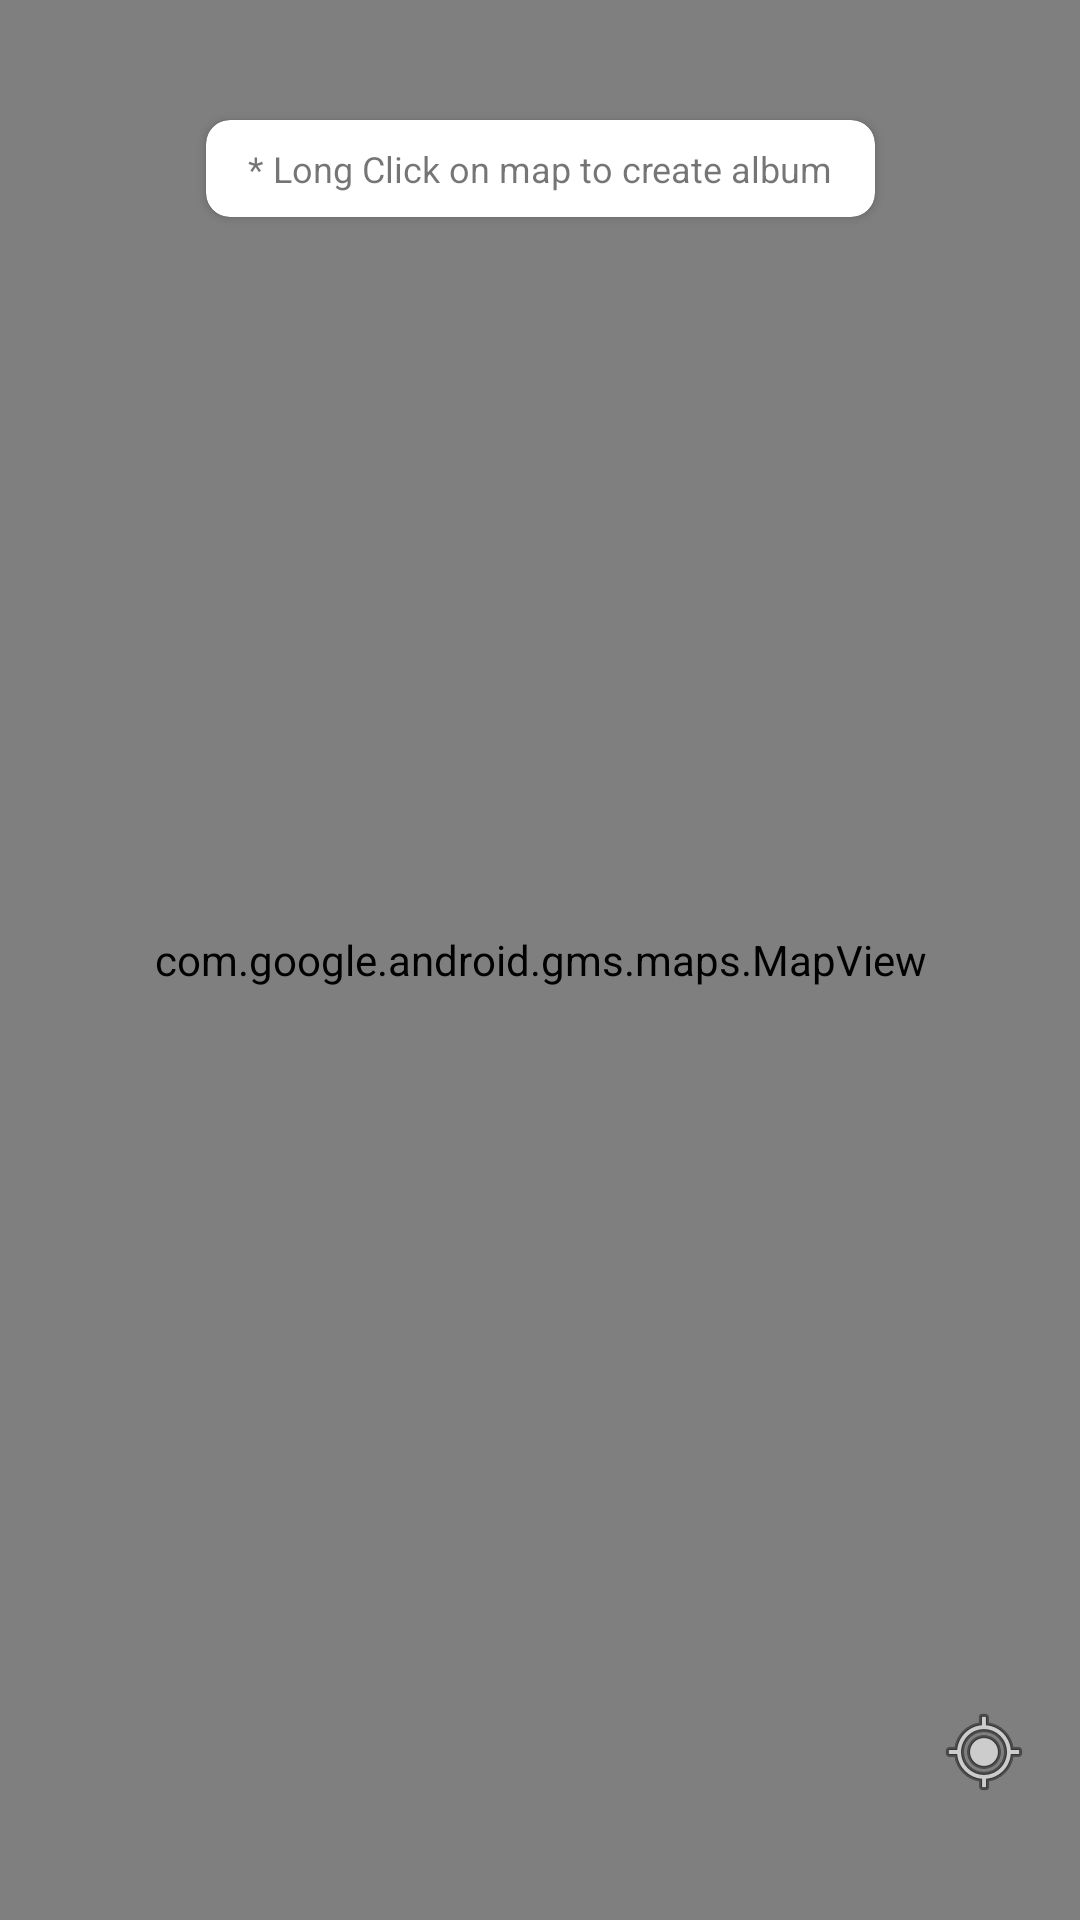

Reconstruct the res/layout file that produces this screen, plus the resources it refers to.
<!-- AndroidManifest.xml: application theme Theme.AppCompat.DayNight.NoActionBar -->
<!-- res/layout/fragment_home.xml -->
<?xml version="1.0" encoding="utf-8"?>
<androidx.constraintlayout.widget.ConstraintLayout
    xmlns:android="http://schemas.android.com/apk/res/android"
    xmlns:app="http://schemas.android.com/apk/res-auto"
    xmlns:tools="http://schemas.android.com/tools"
    android:layout_width="match_parent"
    xmlns:map="http://schemas.android.com/apk/res-auto"
    android:layout_height="match_parent">

    <com.google.android.gms.maps.MapView
        android:id="@+id/mapView"
        android:layout_width="0dp"
        android:layout_height="0dp"
        app:layout_constraintBottom_toBottomOf="parent"
        app:layout_constraintEnd_toEndOf="parent"
        app:layout_constraintStart_toStartOf="parent"
        app:layout_constraintTop_toTopOf="parent" />

    <androidx.cardview.widget.CardView
        android:id="@+id/cardAlbum"
        android:layout_width="300dp"
        android:layout_height="150dp"
        android:visibility="gone"
        app:cardCornerRadius="10dp"
        app:layout_constraintBottom_toBottomOf="parent"
        app:layout_constraintEnd_toEndOf="parent"
        app:layout_constraintStart_toStartOf="parent"
        app:layout_constraintTop_toTopOf="parent">

        <androidx.constraintlayout.widget.ConstraintLayout
            android:layout_width="match_parent"
            android:layout_height="match_parent">

            <com.google.android.material.textview.MaterialTextView
                android:id="@+id/textInputEditText"
                android:layout_width="wrap_content"
                android:layout_height="wrap_content"
                android:layout_marginTop="16dp"
                android:hint="@string/title_of_the_new_album"
                app:layout_constraintEnd_toEndOf="parent"
                app:layout_constraintStart_toStartOf="parent"
                app:layout_constraintTop_toTopOf="parent" />

            <ImageButton
                android:id="@+id/imageSave"
                android:layout_width="wrap_content"
                android:layout_height="wrap_content"
                android:layout_marginEnd="8dp"
                android:layout_marginBottom="8dp"
                android:background="@drawable/baseline_done_black_48"
                app:layout_constraintBottom_toBottomOf="parent"
                app:layout_constraintEnd_toEndOf="parent" />


        </androidx.constraintlayout.widget.ConstraintLayout>
    </androidx.cardview.widget.CardView>

    <androidx.cardview.widget.CardView
        android:id="@+id/constraint"
        android:layout_width="0dp"
        android:layout_height="wrap_content"
        android:layout_marginStart="8dp"
        android:layout_marginEnd="8dp"
        android:layout_marginBottom="8dp"
        android:visibility="gone"
        app:layout_constraintBottom_toTopOf="@+id/imgLocation"
        map:cardCornerRadius="4dp"
        map:layout_constraintBottom_toBottomOf="@+id/mapView"
        map:layout_constraintEnd_toEndOf="parent"
        map:layout_constraintStart_toStartOf="parent">

        <androidx.constraintlayout.widget.ConstraintLayout
            android:layout_width="match_parent"
            android:layout_height="match_parent">

            <androidx.cardview.widget.CardView
                android:id="@+id/cardView"
                android:layout_width="120dp"
                android:layout_height="120dp"
                android:layout_marginStart="8dp"
                android:layout_marginTop="8dp"
                android:layout_marginBottom="8dp"
                map:cardCornerRadius="4dp"
                map:layout_constraintBottom_toBottomOf="parent"
                map:layout_constraintStart_toStartOf="parent"
                map:layout_constraintTop_toTopOf="parent">

                <ImageView
                    android:id="@+id/imgAvatar"
                    android:layout_width="match_parent"
                    android:layout_height="match_parent"
                    tools:srcCompat="@tools:sample/avatars[13]" />

            </androidx.cardview.widget.CardView>


            <ImageView
                android:id="@+id/imgDelete"
                android:layout_width="wrap_content"
                android:layout_height="wrap_content"
                android:layout_marginEnd="8dp"
                android:layout_marginBottom="8dp"
                android:src="@drawable/round_delete_outline_black_48"
                app:layout_constraintBottom_toBottomOf="parent"
                app:layout_constraintEnd_toEndOf="parent" />

        </androidx.constraintlayout.widget.ConstraintLayout>

    </androidx.cardview.widget.CardView>

    <ImageView
        android:id="@+id/imgLocation"
        android:layout_width="wrap_content"
        android:layout_height="wrap_content"
        android:layout_marginEnd="16dp"
        android:layout_marginBottom="40dp"
        android:src="@android:drawable/ic_menu_mylocation"
        app:layout_constraintBottom_toBottomOf="parent"
        app:layout_constraintEnd_toEndOf="parent" />

    <androidx.cardview.widget.CardView
        android:layout_width="wrap_content"
        android:layout_height="wrap_content"
        android:layout_marginTop="40dp"
        app:cardCornerRadius="8dp"
        app:layout_constraintEnd_toEndOf="parent"
        app:layout_constraintStart_toStartOf="parent"
        app:layout_constraintTop_toTopOf="parent">

        <androidx.appcompat.widget.AppCompatTextView
            android:layout_width="match_parent"
            android:layout_height="match_parent"
            android:layout_marginStart="8dp"
            android:layout_marginTop="8dp"
            android:layout_marginEnd="8dp"
            android:layout_marginBottom="8dp"
            android:gravity="center"
            android:text="  * Long Click on map to create album  "
            android:textSize="12sp"
            app:layout_constraintBottom_toBottomOf="parent"
            app:layout_constraintEnd_toEndOf="parent"
            app:layout_constraintStart_toStartOf="parent" />

    </androidx.cardview.widget.CardView>

</androidx.constraintlayout.widget.ConstraintLayout>
<!-- resources referenced by this layout -->
<resources>
  <string name="title_of_the_new_album">Create your album here?</string>
</resources>
